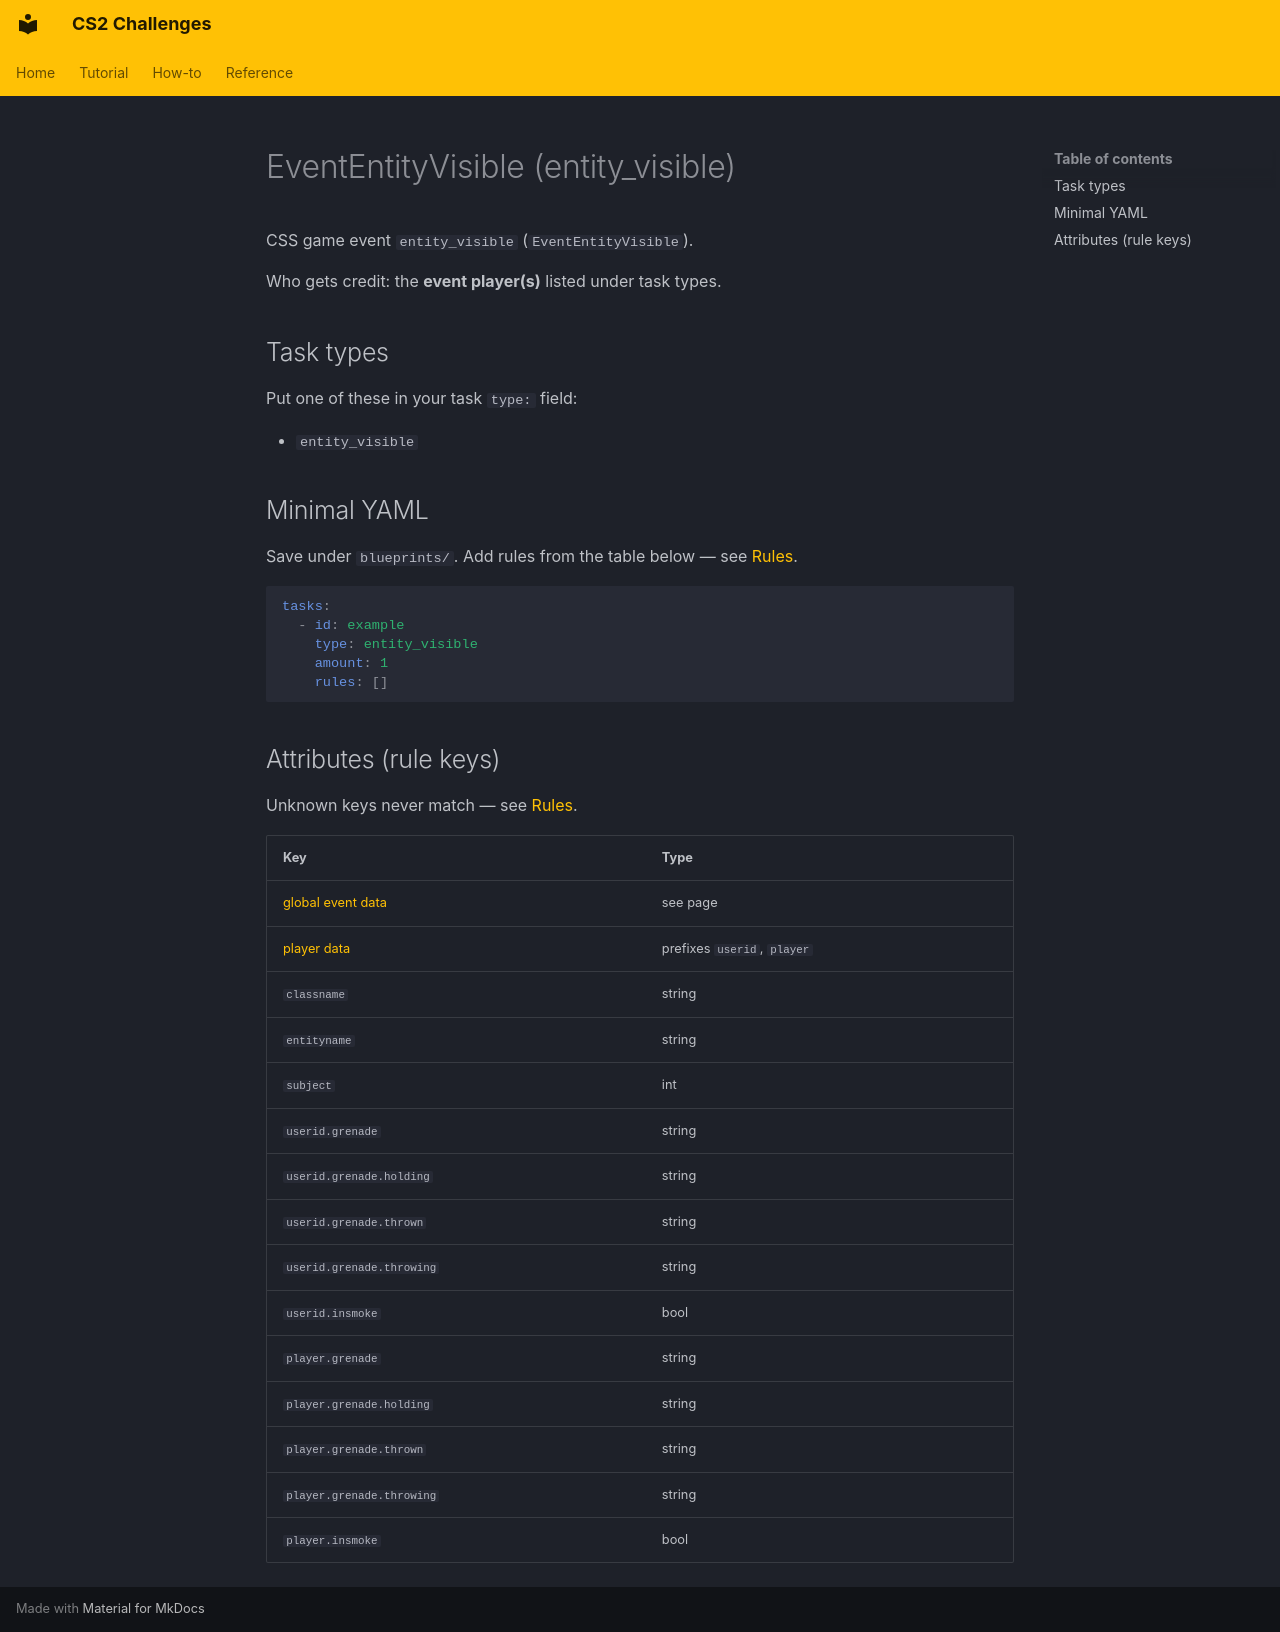

repository: Kandru/cs2-challenges · page: reference/events/EventEntityVisible/index.html · generator: mkdocs

# EventEntityVisible (entity_visible)

CSS game event `entity_visible` (`EventEntityVisible`).

Who gets credit: the **event player(s)** listed under task types.

## Task types

Put one of these in your task `type:` field:

- `entity_visible`

## Minimal YAML

Save under `blueprints/`. Add rules from the table below — see [Rules](../rules.md).

```yaml
tasks:
  - id: example
    type: entity_visible
    amount: 1
    rules: []
```

## Attributes (rule keys)

Unknown keys never match — see [Rules](../rules.md).

| Key | Type |
|-----|------|
| [global event data](../../rules/GlobalEventData.md) | see page |
| [player data](../../rules/GlobalPlayerData.md) | prefixes `userid`, `player` |
| `classname` | string |
| `entityname` | string |
| `subject` | int |
| `userid.grenade` | string |
| `userid.grenade.holding` | string |
| `userid.grenade.thrown` | string |
| `userid.grenade.throwing` | string |
| `userid.insmoke` | bool |
| `player.grenade` | string |
| `player.grenade.holding` | string |
| `player.grenade.thrown` | string |
| `player.grenade.throwing` | string |
| `player.insmoke` | bool |
